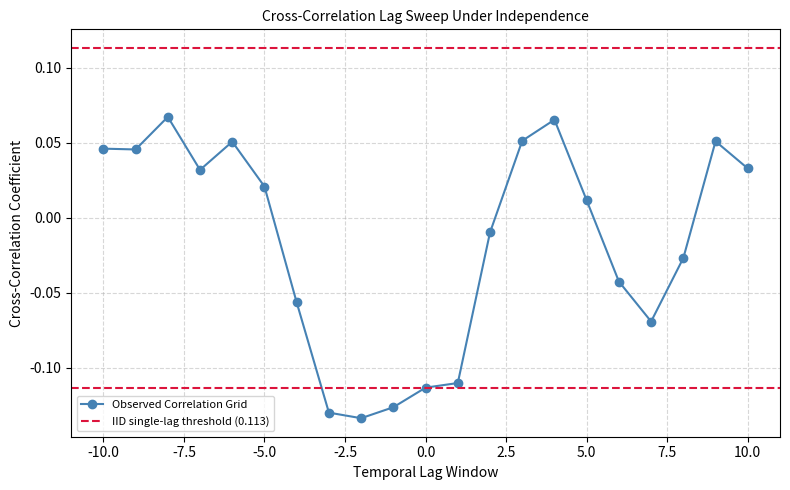

Source code (Python): (Note: this script raises an exception after producing the figure.)
"""
Generate the illustrative null lag scan in Figure 1
Date: September 2026
"""

from pathlib import Path
import numpy as np
import matplotlib.pyplot as plt

def generate_ar1(n, phi, burn_in=500):
    x = np.zeros(n + burn_in)
    e = np.random.normal(0, 1, size=n + burn_in)
    for t in range(1, n + burn_in):
        x[t] = phi * x[t - 1] + e[t]
    return x[burn_in:]

np.random.seed(2026)
n_samples = 300
x_null = generate_ar1(n_samples, phi=0.6)
y_null = generate_ar1(n_samples, phi=0.5)

lags = range(-10, 11)
corrs = []
for l in lags:
    if l > 0:
        corrs.append(np.corrcoef(x_null[:-l], y_null[l:])[0, 1])
    elif l < 0:
        corrs.append(np.corrcoef(x_null[-l:], y_null[:l])[0, 1])
    else:
        corrs.append(np.corrcoef(x_null, y_null)[0, 1])

naive_threshold = 1.96 / np.sqrt(n_samples)

plt.figure(figsize=(8, 5))
plt.plot(list(lags), corrs, marker='o', color='steelblue', label='Observed Correlation Grid')
plt.axhline(naive_threshold, color='crimson', linestyle='--', label=f'IID single-lag threshold ({naive_threshold:.3f})')
plt.axhline(-naive_threshold, color='crimson', linestyle='--')
plt.title("Cross-Correlation Lag Sweep Under Independence", fontsize=10)
plt.xlabel("Temporal Lag Window")
plt.ylabel("Cross-Correlation Coefficient")
plt.legend(fontsize=8)
plt.grid(True, linestyle='--', alpha=0.5)
plt.tight_layout()
figure_dir = Path(__file__).resolve().parents[1] / "output" / "figures"
figure_dir.mkdir(parents=True, exist_ok=True)
plt.savefig(figure_dir / "fig1_lag_bias.png", dpi=300)
